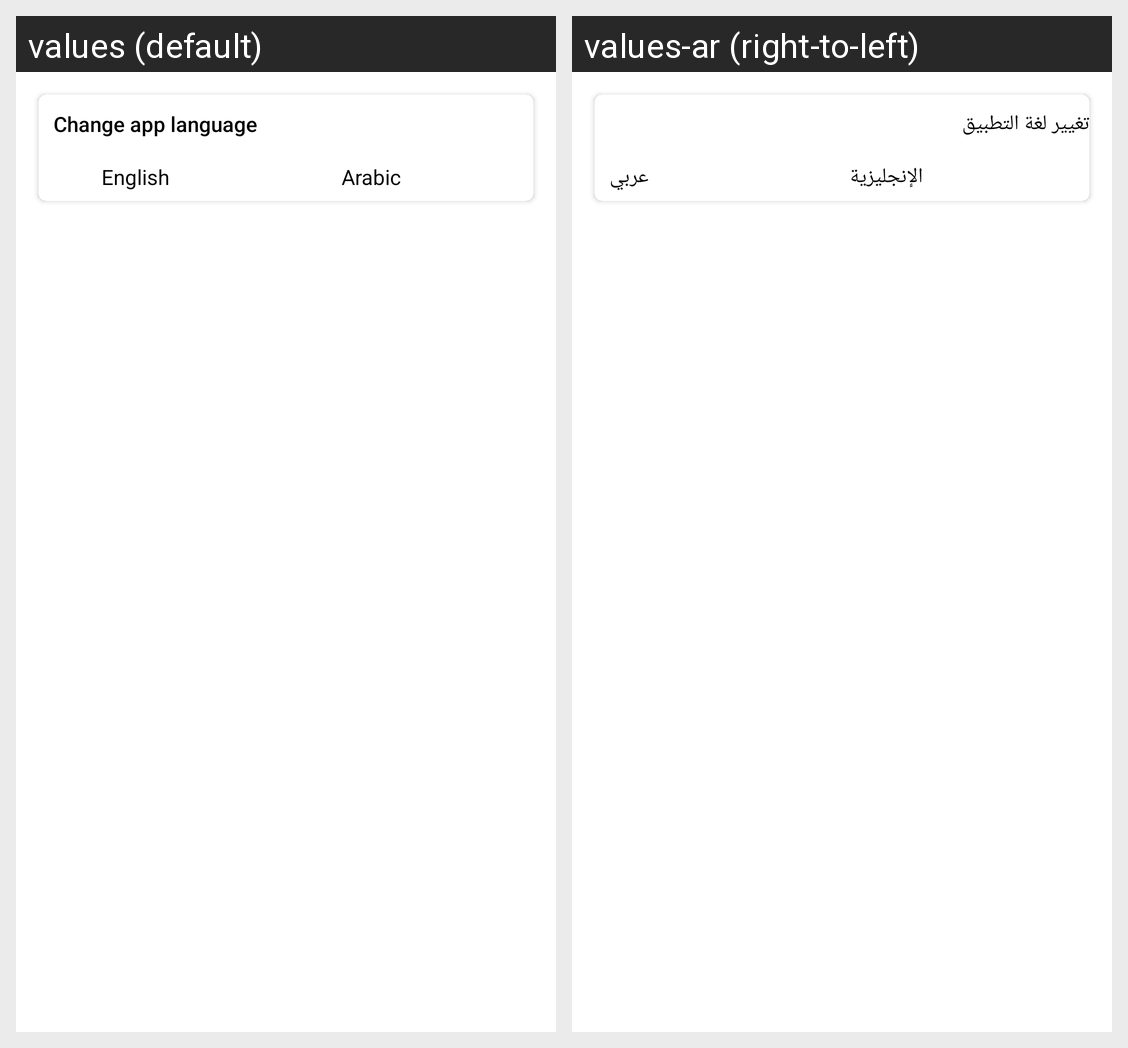

The same Android screen rendered under two of its app's locales, left to right. List the strings drawn on it with the default value and each locale's translation.
Android screen res/layout/fragment_settings.xml rendered under 2 locales, left to right: values (default), values-ar (right-to-left). Device: Nexus 5 (rendered at 1080×1920; each locale shown at half size, 540×960, under a caption strip naming it); theme Theme.AppCompat.NoActionBar.
Strings drawn on this screen, with the default value and each locale's value (text and hints the layout hard-codes, and strings that could not be matched under every locale, appear in the picture but are not listed):

change_app_lang
  values: Change app language
  values-ar: تغيير لغة التطبيق

english
  values: English
  values-ar: الإنجليزية

arabic
  values: Arabic
  values-ar: عربي
